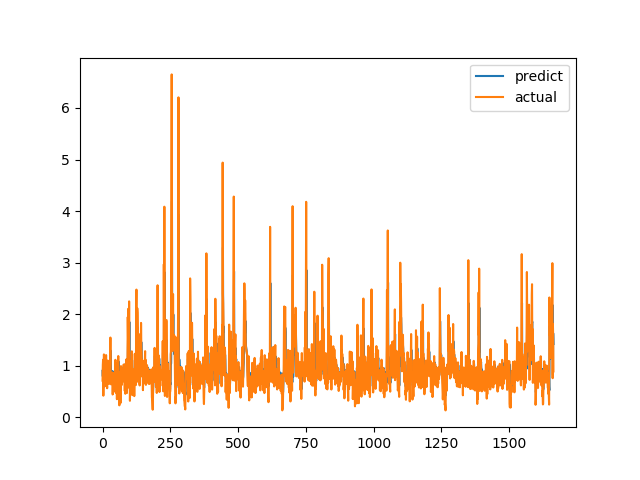

The table this chart was drawn from, first rows:
predict, actual
0.9, 0.7094
0.7929, 1.015
0.9834, 1.116
1.031, 0.4183
0.6117, 1.002
1.016, 1.219
1.11, 1.143
1.029, 0.6528
0.7705, 0.6747
0.8291, 0.601
0.779, 0.6695
0.7978, 0.6538
0.7735, 0.7814
0.84, 1.206
1.082, 0.8469
0.8445, 0.8286
0.8686, 0.6482
0.7846, 0.5624
0.7341, 0.7183
0.8257, 1.1
1.029, 0.9542
0.9135, 0.729
0.7997, 0.6694
0.798, 0.8631
0.913, 0.6465
0.7616, 0.8223
0.8748, 0.9236
0.9285, 0.8301
0.8597, 1.067
1.015, 1.546
1.291, 0.6827
0.7562, 0.6386
0.8037, 0.6464
0.8291, 0.6881
0.8152, 0.7274
0.8216, 0.65
0.7646, 0.8694
0.8959, 0.4409
0.6272, 0.4519
0.6565, 0.7575
0.839, 0.4952
0.6439, 0.6851
0.7698, 0.7244
0.7912, 0.8654
0.8653, 0.74
0.7931, 0.8071
0.8492, 0.8204
0.8636, 1.114
1.037, 1.109
1.023, 0.4751
0.6579, 1.039
1.048, 0.9458
0.9573, 0.7878
0.8468, 0.3505
0.6164, 0.9368
0.9848, 0.9868
0.9636, 0.647
0.7402, 1.03
1.01, 1.187
1.084, 0.9329
... 1,604 more rows
